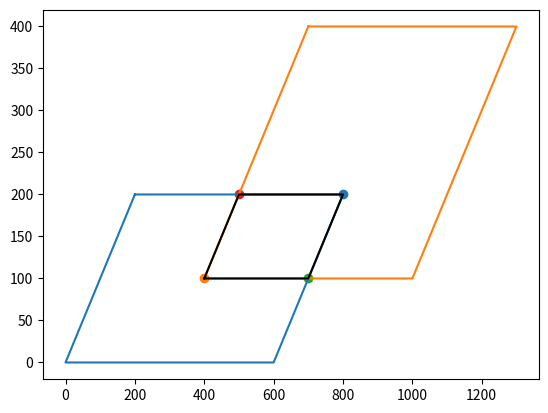

Write Python code to recreate this figure.
#!/usr/bin/env python
# coding: utf-8

# In[8]:


import sys
import matplotlib.pyplot as plt
import numpy as np
from scipy.spatial import ConvexHull


eps = np.random.rand(1)/100


def on_segment(p, q, r):
    return ((q[0] <= max(p[0], r[0])) and (q[0] >= min(p[0], r[0]))
            and q[1] <= max(p[1] , r[1]) and q[1] >= min(p[1], r[1]))

def orientation(p, q, r):
    val = (q[1] - p[1]) * (r[0] - q[0]) -           (q[0] - p[0]) * (r[1] - q[1])

    if val == 0:
        return 0
    elif val > 0:
        return 1
    else:
        return -1

def intersect(p1, q1, p2, q2):
    o1 = orientation(p1, q1, p2)
    o2 = orientation(p1, q1, q2)
    o3 = orientation(p2, q2, p1)
    o4 = orientation(p2, q2, q1)

    if (o1 != o2 and o3 != o4):
        return True
    
    if (o1 == 0 and on_segment(p1, p2, q1)):
        return True
    if (o2 == 0 and on_segment(p1, q2, q1)):
        return True
    if (o3 == 0 and on_segment(p2, p1, q2)):
        return True
    if (o4 == 0 and on_segment(p2, q1, q2)):
        return True

    return False

def is_inside(pts, p):
    # taken from https://www.geeksforgeeks.org/how-to-check-if-a-given-point-lies-inside-a-polygon/

    eps = 0.00001
    # to avoid a special case where ray from point to infinity crosses the two vertices of the polygon.
    # and all these three points become collinear.
    p[0] += eps
    p[1] += eps

    n = len(pts)
    extreme = (sys.maxsize, p[1])

    count = 0
    i = 0

    for i in range(n):
        _next = (i + 1) % n

        if intersect(pts[i], pts[_next], p, extreme):
            if orientation(pts[i], p, pts[_next]) == 0:
                return on_segment(pts[i], p, pts[_next])

            count += 1

    return bool(count & 1)

def get_line(pt1, pt2):
    if pt1[0] == pt2[0]:
        return sys.maxsize, pt1[0]
    
    m = (pt2[1] - pt1[1])/(pt2[0] - pt1[0])
    c = (pt1[1]*pt2[0] - pt2[1]*pt1[0]) / (pt2[0] - pt1[0])

    return m, c

def get_line_intersection(m1, c1, m2, c2):
    x = (c2 - c1)/(m1 - m2)
    y = m1 * x + c1

    return x, y

def get_length(pt1, pt2):
    a = pt1[0] - pt2[0]
    a = np.square(a)
    b = pt1[1] - pt2[1]
    b = np.square(b)

    return np.sqrt(a + b)

def is_on_segment(pt1, pt2, pt3, pt4, pt, eps=-0.001):
    x1, y1 = pt1
    x2, y2 = pt2
    x3, y3 = pt3
    x4, y4 = pt4
    x, y = pt
    return eps<=max(y1, y2)-y and y-min(y1, y2)>=eps and eps<=max(y3, y4)-y and y-min(y3, y4)>=eps and         eps<=max(x1, x2)-x and x-min(x1, x2)>=eps and eps<=max(x3, x4)-x and x-min(x3, x4)>=eps

def get_intersection(poly1, poly2):
    print("\n\n")
   

    intersecting_coords = []
    for c in poly1[:-1]:
        if is_inside(poly2[:-1], c):
            intersecting_coords.append((c[0], c[1]))
            plt.scatter(c[0], c[1])   
            
    for c in poly2[:-1]:
        if is_inside(poly1[:-1], c):
            intersecting_coords.append((c[0], c[1]))
            plt.scatter(c[0], c[1])
            
    for i1, c1 in enumerate(poly1[:-1]):
        for i2, c2 in enumerate(poly2[:-1]):
            pt1, pt2 = (poly1[i1], poly1[(i1+1)%len(poly1)])
            x1, y1 = pt1
            x2, y2 = pt2
            pt3, pt4 = (poly2[i2], poly2[(i2+1)%len(poly2)])
            x3, y3 = pt3
            x4, y4 = pt4
            m1, c1 = get_line(pt1, pt2)
            m2, c2 = get_line(pt3, pt4)

            if m1 == m2 and c1 == c2:
                if get_length(pt1, pt2) < get_length(pt3, pt4):
                    intersecting_coords.append(pt1)
                    intersecting_coords.append(pt2)
                    plt.scatter(pt1, pt2)
                else:
                    intersecting_coords.append(pt3)
                    intersecting_coords.append(pt4)
                    plt.scatter(pt3, pt4)
            elif m1!=m2:

                if m1 == sys.maxsize:
                    x = x1
                    y = m2 * x1 + c2
                    if is_on_segment(pt1, pt2, pt3, pt4, (x, y)):
                        intersecting_coords.append((x, y))
                        plt.scatter(x, y)
                elif m2 == sys.maxsize:
                    x = x3
                    y = m1 * x3 + c1
                    if is_on_segment(pt1, pt2, pt3, pt4, (x, y)):
                        intersecting_coords.append((x, y))
                        plt.scatter(x, y)
                elif m1 == 0:
                    y = y1
                    x = (y1 - c2) / m2
                    if is_on_segment(pt1, pt2, pt3, pt4, (x, y)):
                        intersecting_coords.append((x, y))
                        plt.scatter(x, y)
                elif m2 == 0:
                    y = y3
                    x = (y3 - c1) / m1
                    if is_on_segment(pt1, pt2, pt3, pt4, (x, y)):
                        intersecting_coords.append((x, y))
                        plt.scatter(x, y)
                else:
                    x, y = get_line_intersection(m1, c1, m2, c2) 

                    _m1 = y - pt1[1]
                    _m1 /= (x - pt1[0])
                    _m2 = y - pt2[1]
                    _m2 /= (x - pt2[0])

                    _m3 = y - pt3[1]
                    _m3 /= (x - pt3[0])
                    _m4 = y - pt4[1]
                    _m4 /= (x - pt4[0])
                    if _m1 * _m2 < 0 and _m3 * _m4 < 0:
                        intersecting_coords.append((x, y))
                        plt.scatter(x, y)
                   

    intersecting_coords = np.array(intersecting_coords)
    hull = ConvexHull(intersecting_coords)
    intersecting_coords = intersecting_coords[hull.vertices]
    intersecting_coords = np.append(intersecting_coords, [intersecting_coords[0]], axis=0)
    x, y = intersecting_coords.T

    print(f'The co-ordinates of the overlapping quadrilateral are {intersecting_coords}')
    intersecting_coords[0][0]
    
    
    mat1=np.array([[intersecting_coords[0][0],intersecting_coords[1][0]],[intersecting_coords[0][1],intersecting_coords[1][1]]])
    mat2=np.array([[intersecting_coords[1][0],intersecting_coords[2][0]],[intersecting_coords[1][1],intersecting_coords[2][1]]])
    mat3=np.array([[intersecting_coords[2][0],intersecting_coords[3][0]],[intersecting_coords[2][1],intersecting_coords[3][1]]])
    mat4=np.array([[intersecting_coords[3][0],intersecting_coords[4][0]],[intersecting_coords[3][1],intersecting_coords[4][1]]])
    
    det1=np.linalg.det(mat1)
    det2=np.linalg.det(mat2)    #calculating the value of the determinant of the 3 matrices
    det3=np.linalg.det(mat3)
    det4=np.linalg.det(mat4)

    Area=0.5*(det1+det2+det3+det4)   
    print(f'The area of the quadrilateral with the given vertices is {Area+0.00001}')
    
    
    x1, y1 = poly1.T
    x2, y2 = poly2.T
    plt.plot(x1, y1)
    plt.plot(x2, y2)
    plt.plot(x, y, c='k')
    plt.show()

poly1 = np.array([[200,200],
 [0,  0],
 [600, 0],
 [800, 200],
 [200,  200]])

poly2 = np.array([[700,  400 ],
 [400, 100  ],
 [1000, 100],
 [1300,  400],
 [700,  400 ]])

get_intersection(poly1, poly2)


#test case2
poly1 = np.array([[451.8107,  173.44763],
 [531.7912,  173.45604],
 [533.50757, 222.04575],
 [453.52707, 222.03732],
 [451.8107,  173.44763]])

poly2 = np.array([[449.92476,  172.5057  ],
 [530.552293, 172.5057  ],
 [530.552293, 220.237058],
 [449.92476,  220.237058],
 [449.92476,  172.5057  ]])




# In[ ]:





# In[ ]:





# In[ ]:




